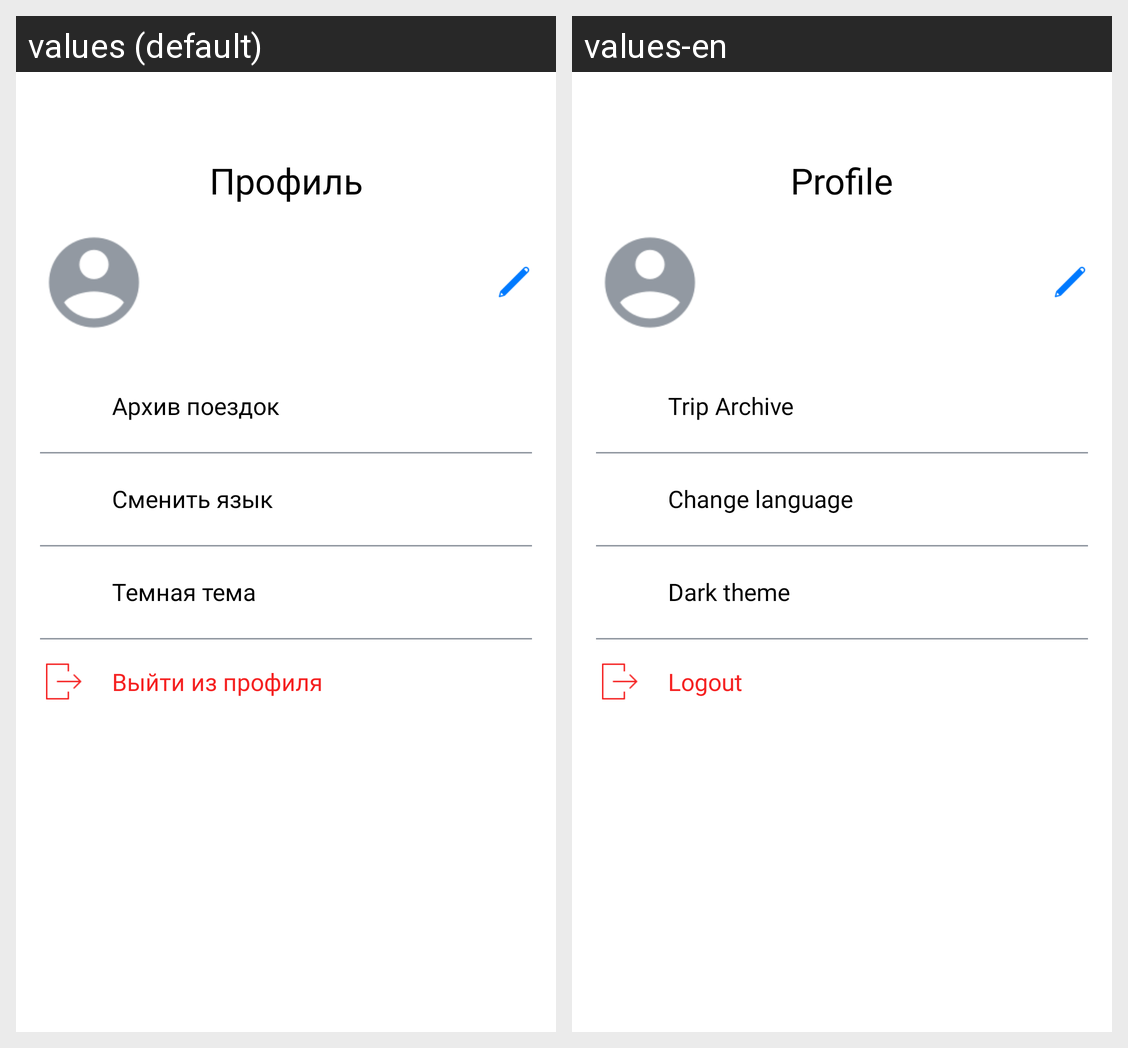

Translations of the strings shown on this Android screen, per locale in the grid:
Android screen res/layout/fragment_profile.xml rendered under 2 locales, left to right: values (default), values-en. Device: Nexus 5 (rendered at 1080×1920; each locale shown at half size, 540×960, under a caption strip naming it); theme Theme.App.Starting.
Strings drawn on this screen, with the default value and each locale's value (text and hints the layout hard-codes, and strings that could not be matched under every locale, appear in the picture but are not listed):

profile_title
  values: Профиль
  values-en: Profile

archive_trips
  values: Архив поездок
  values-en: Trip Archive

change_language
  values: Сменить язык
  values-en: Change language

dark_theme
  values: Темная тема
  values-en: Dark theme

logout
  values: Выйти из профиля
  values-en: Logout
